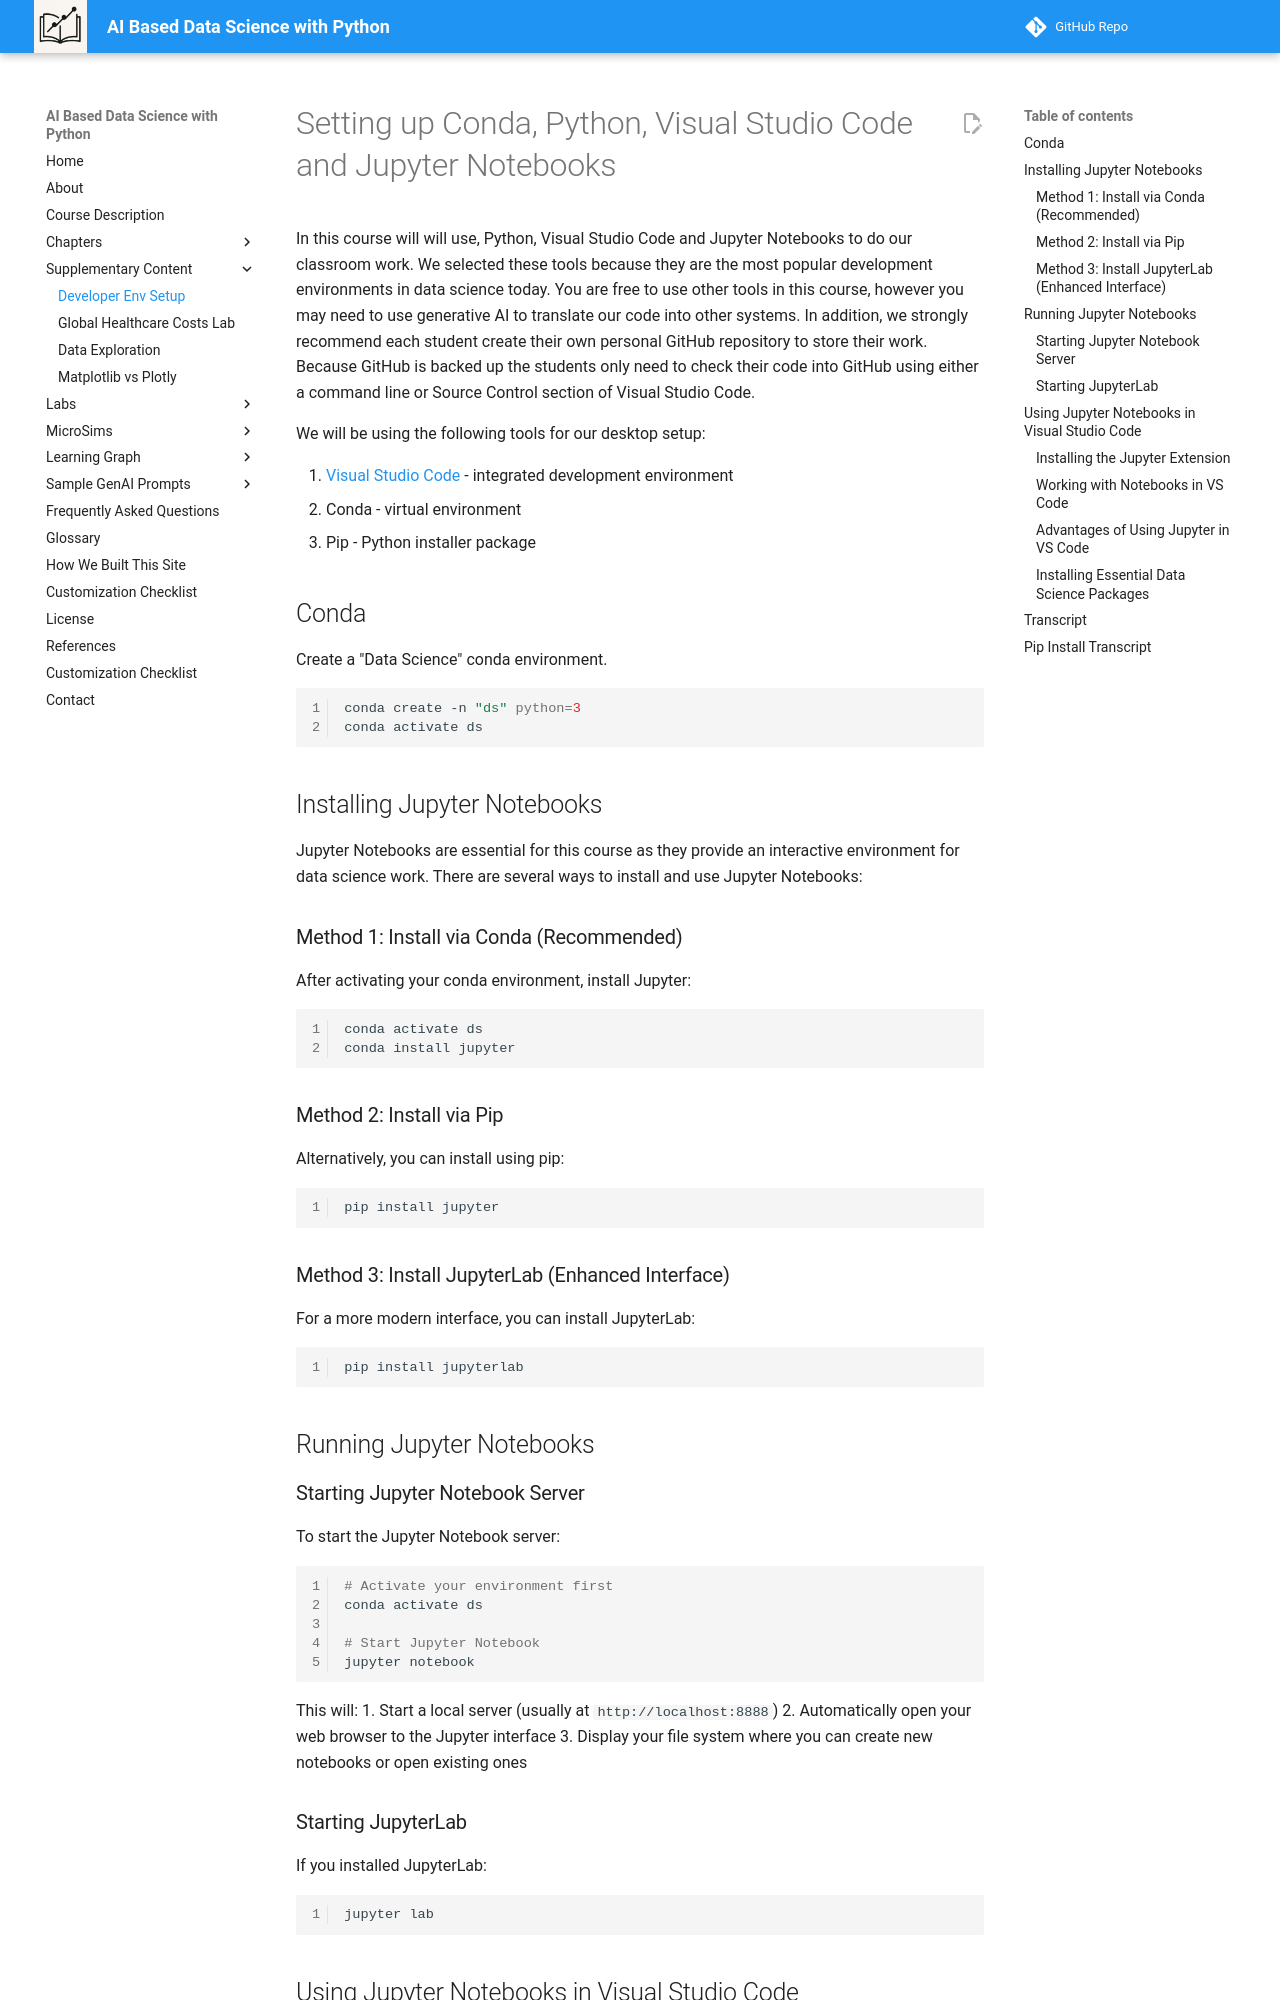

repository: dmccreary/data-science-course · page: supplementary-content/conda-python-vscode-jupyter/index.html · generator: mkdocs

# Setting up Conda, Python, Visual Studio Code and Jupyter Notebooks

In this course will will use, Python, Visual Studio Code and Jupyter Notebooks to do our classroom work.
We selected these tools because they are the most popular development environments
in data science today.  You are free to use other tools in this course, however
you may need to use generative AI to translate our code into other systems.
In addition, we strongly recommend each student create their own personal
GitHub repository to store their work.  Because GitHub is backed up the
students only need to check their code into GitHub using either a command line
or Source Control section of Visual Studio Code.

We will be using the following tools for our desktop setup:

1. [Visual Studio Code](../../glossary.md#visual-studio-code) - integrated development environment
2. Conda - virtual environment
3. Pip - Python installer package

## Conda

Create a "Data Science" conda environment.

```sh
conda create -n "ds" python=3
conda activate ds
```

## Installing Jupyter Notebooks

Jupyter Notebooks are essential for this course as they provide an interactive environment for data science work. There are several ways to install and use Jupyter Notebooks:

### Method 1: Install via Conda (Recommended)

After activating your conda environment, install Jupyter:

```sh
conda activate ds
conda install jupyter
```

### Method 2: Install via Pip

Alternatively, you can install using pip:

```sh
pip install jupyter
```

### Method 3: Install JupyterLab (Enhanced Interface)

For a more modern interface, you can install JupyterLab:

```sh
pip install jupyterlab
```

## Running Jupyter Notebooks

### Starting Jupyter Notebook Server

To start the Jupyter Notebook server:

```sh
# Activate your environment first
conda activate ds

# Start Jupyter Notebook
jupyter notebook
```

This will:
1. Start a local server (usually at `http://localhost:8888`)
2. Automatically open your web browser to the Jupyter interface
3. Display your file system where you can create new notebooks or open existing ones

### Starting JupyterLab

If you installed JupyterLab:

```sh
jupyter lab
```

## Using Jupyter Notebooks in Visual Studio Code

Visual Studio Code provides excellent built-in support for Jupyter Notebooks, offering a seamless development experience.

### Installing the Jupyter Extension

1. Open Visual Studio Code
2. Go to the Extensions view (`Ctrl+Shift+X` or `Cmd+Shift+X`)
3. Search for "Jupyter" 
4. Install the official "Jupyter" extension by Microsoft

### Working with Notebooks in VS Code

**Creating a New Notebook:**
1. Open VS Code
2. Create a new file with `.ipynb` extension (e.g., `my_analysis.ipynb`)
3. VS Code will automatically recognize it as a Jupyter notebook

**Selecting Python Interpreter:**
1. Open a notebook file
2. Click on "Select Kernel" in the top-right corner
3. Choose your conda environment (`ds`) as the Python interpreter

**Running Code Cells:**
- **Run Single Cell**: Click the play button next to a cell or press `Shift+Enter`
- **Run All Cells**: Use `Ctrl+Shift+P` (or `Cmd+Shift+P`) and search "Jupyter: Run All Cells"
- **Add New Cell**: Click the `+ Code` or `+ Markdown` buttons between cells

### Advantages of Using Jupyter in VS Code

- **Integrated Development**: Code editing, debugging, and notebook execution in one interface
- **Git Integration**: Easy version control for notebook files
- **IntelliSense**: Code completion and syntax highlighting
- **Variable Explorer**: View variables and data structures in real-time
- **Debugging Support**: Set breakpoints and debug notebook code
- **Extensions**: Access to VS Code's rich extension ecosystem
